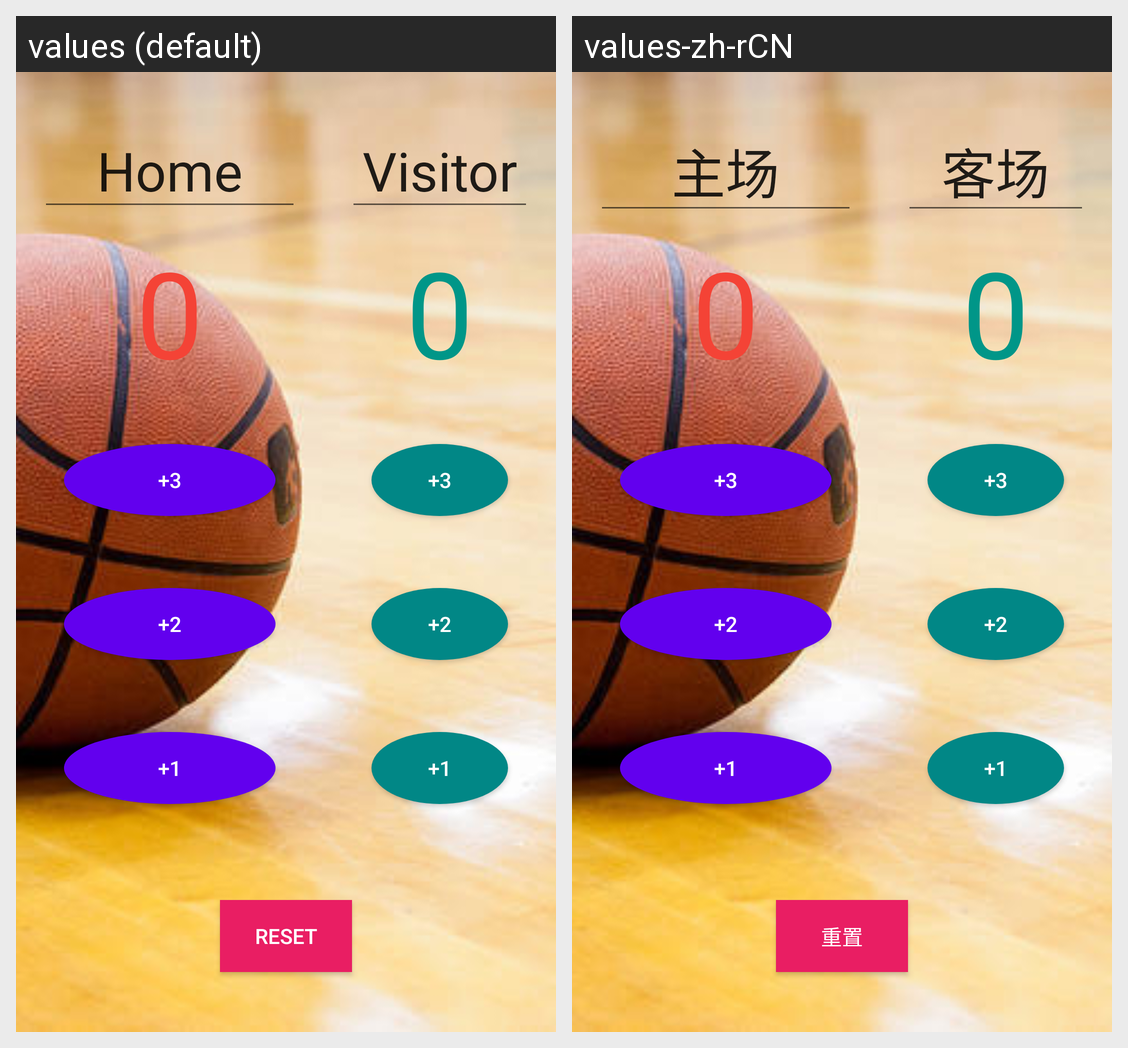

Strings drawn on this Android screen and how each of the app's shown locales translates them:
Android screen res/layout/activity_main.xml rendered under 2 locales, left to right: values (default), values-zh-rCN. Device: Nexus 5 (rendered at 1080×1920; each locale shown at half size, 540×960, under a caption strip naming it); theme Theme.BasketballScoreC.
Strings drawn on this screen, with the default value and each locale's value (text and hints the layout hard-codes, and strings that could not be matched under every locale, appear in the picture but are not listed):

home
  values: Home
  values-zh-rCN: 主场

visitor
  values: Visitor
  values-zh-rCN: 客场

score
  values: 0
  values-zh-rCN: 0

point3
  values: +3
  values-zh-rCN: +3

point2
  values: +2
  values-zh-rCN: +2

free
  values: +1
  values-zh-rCN: +1

reset
  values: RESET
  values-zh-rCN: 重置
